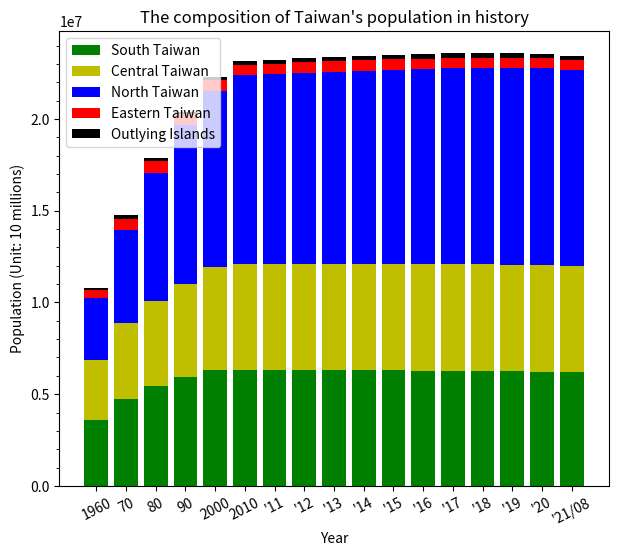

This figure's Python source: (Note: this script raises an exception after producing the figure.)
import matplotlib.pyplot as plt
import matplotlib.ticker as ticker
import numpy as np

year = ["1960", "70", "80", "90", "2000", "2010",
        "'11", "'12", "'13", "'14", "'15", "'16", "'17", "'18", "'19", "'20", "'21/08"]

northTW = [(829012 + 898655 + 339456 + 489676 + 464792 + 234442 + 108035), # 1960
           (1240576 + 1769568 + 412787 + 726750 + 587652 + 324040), # 1970
           (2258757 + 2220427 + 442988 + 1052800 + 641937 + 344867), # 1980
           (3048034 + 2719659 + 450943 + 1355175 + 374492 + 352919 + 324426), # 1990
           (3567896 + 2646474 + 465186 + 1732617 + 439713 + 388425 + 368439), # 2000
           (3897367 + 2618772 + 460486 + 2002060 + 513015 + 384134 + 415344), # 2010
           (3916451 + 2650968 + 459061 + 2013305 + 517641 + 379927 + 420052), # 2011
           (3939305 + 2673226 + 458595 + 2030161 + 523993 + 377153 + 425071), # 2012
           (3954929 + 2686516 + 458456 + 2044023 + 530486 + 374914 + 428483), # 2013
           (3966818 + 2702315 + 458777 + 2058328 + 537630 + 373077 + 431988), # 2014
           (3970644 + 2704810 + 458117 + 2105780 + 542042 + 372105 + 434060), # 2015
           (3979208 + 2695704 + 457538 + 2147763 + 547481 + 372100 + 437337), # 2016
           (3986689 + 2683257 + 456607 + 2188017 + 552169 + 371458 + 441132), # 2017
           (3995717 + 2668572 + 455221 + 2220872 + 557010 + 370155 + 445635), # 2018
           (4018696 + 2645041 + 454178 + 2249037 + 563933 + 368893 + 448803), # 2019
           (4030954 + 2602418 + 453087 + 2268807 + 570775 + 367577 + 451412), # 2020
           (4019898 + 2553798 + 451635 + 2272976 + 573858 + 365591 + 452781), # 2021/08
           ]

centralTW = [(298119 + 605437 + 435084 + 880684 + 412942 + 672557), # 1960
             (448140 + 785903 + 524744 + 1050246 + 511040 + 800578), # 1970
             (593427 + 1013176 + 542745 + 1166352 + 524245 + 796276), # 1980
             (761802 + 1258157 + 547609 + 1245288 + 536479 + 753639), # 1990
             (965790 + 1494308 + 559703 + 1310531 + 541537 + 743368), # 2000
             (2648419 + 560968 + 1307286 + 526491 + 717653), # 2010
             (2664394 + 562010 + 1303039 + 522807 + 713556), # 2011
             (2684893 + 563976 + 1299868 + 520196 + 710991), # 2012
             (2701661 + 565554 + 1296013 + 517222 + 707792), # 2013
             (2719835 + 567132 + 1291474 + 514315 + 705356), # 2014
             (2744445 + 563912 + 1289072 + 509490 + 699633), # 2015
             (2767239 + 559189 + 1287146 + 505163 + 694873), # 2016
             (2787070 + 553807 + 1282458 + 501051 + 690373), # 2017
             (2803894 + 548863 + 1277824 + 497031 + 686022), # 2018
             (2815261 + 545459 + 1272802 + 494112 + 681306), # 2019
             (2820787 + 542590 + 1266670 + 490832 + 676873), # 2020
             (2818139 + 539879 + 1259246 + 487185 + 672557), # 2021/08
             ]

southTW = [(337602 + 787203 + 467931 + 617380 + 710273 + 645400), # 1960
           (474835 + 934865 + 828191 + 830661 + 849914 + 828761), # 1970
           (583799 + 962827 + 1202123 + 1000645 + 825967 + 888270), # 1980
           (683251 + 1026983 + 1386723 + 1119263 + 257597 + 552277 + 893282), # 1990
           (734650 + 1107687 + 1490560 + 1234707 + 266183 + 562305 + 907590), # 2000
           (1873794 + 2773483 + 543248 + 873509 + 272390), # 2010
           (1876960 + 2774470 + 537942 + 864529 + 271526), # 2011
           (1881645 + 2778659 + 533723 + 858441 + 271220), # 2012
           (1883208 + 2779877 + 529229 + 852286 + 270872), # 2013
           (1884284 + 2778992 + 524783 + 847917 + 270883), # 2014
           (1885541 + 2778918 + 519839 + 841253 + 270366), # 2015
           (1886033 + 2779371 + 515320 + 835792 + 269874), # 2016
           (1886522 + 2776912 + 511182 + 829939 + 269398), # 2017
           (1883831 + 2773533 + 507068 + 825406 + 268622), # 2018
           (1880906 + 2773198 + 503113 + 819184 + 267690), # 2019
           (1874917 + 2765932 + 499481 + 812658 + 266005), # 2020
           (1867554 + 2753530 + 495662 + 807159 + 264858), # 2021/08
           ]

eastTW = [(252264 + 208272), # 1960
          (335799 + 291761), # 1970
          (355178 + 281218), # 1980
          (352233 + 256803), # 1990
          (353630 + 245312), # 2000
          (338805 + 230673), # 2010
          (336838 + 228290), # 2011
          (335190 + 226252), # 2012
          (333897 + 224821), # 2013
          (333392 + 224470), # 2014
          (331945 + 222452), # 2015
          (330911 + 220802), # 2016
          (329237 + 219540), # 2017
          (327968 + 218919), # 2018
          (326247 + 216781), # 2019
          (324372 + 215261), # 2020
          (322506 + 213956), # 2021/08
          ]

outlyingTW = [(0 + 0 + 96986), # 1960
              (61305 + 16939 + 119153), # 1970
              (51883 + 9058 + 107043), # 1980
              (42754 + 5585 + 95932), # 1990
              (53832 + 6733 + 89496), # 2000
              (107308 + 96918), # 2010 Fujian + Penghu
              (113989 + 97157), # 2011
              (124421 + 98843), # 2012
              (132878 + 100400), # 2013
              (140229 + 101758), # 2014
              (145346 + 102304), # 2015
              (147709 + 103263), # 2016
              (150336 + 104073), # 2017
              (152329 + 104440), # 2018
              (153274 + 105207), # 2019
              (153876 + 105952), # 2020
              (140004 + 13420 + 105645) # 2021/08
              ]

x = range(10, 22)

date = [6, 7, 8, 9, 10, 11, 12, 13, 14, 15, 16, 17, 18, 19, 20, 21]

south = np.array(southTW)
central = np.array(centralTW)
north = np.array(northTW)
east = np.array(eastTW)
outlying = np.array(outlyingTW)

print(south)
print(central)
print(north)
print(east)
print(outlying)

Total1960 = south[0] + central[0] + north[0] + east[0] + outlying[0]
Total1970 = south[1] + central[1] + north[1] + east[1] + outlying[1]
Total1980 = south[2] + central[2] + north[2] + east[2] + outlying[2]
Total1990 = south[3] + central[3] + north[3] + east[3] + outlying[3]
Total2000 = south[4] + central[4] + north[4] + east[4] + outlying[4]
Total2010 = south[5] + central[5] + north[5] + east[5] + outlying[5]
Total2015 = south[10] + central[10] + north[10] + east[10] + outlying[10]
Total2020 = south[15] + central[15] + north[15] + east[15] + outlying[15]
Total2021 = south[16] + central[16] + north[16] + east[16] + outlying[16]

totality = [Total1960, Total1970, Total1980, Total1990, Total2000, Total2010, Total2020, Total2021]

print(totality)

cm = 1/2.54
figure, axes = plt.subplots(figsize=(18*cm, 15*cm))

p1 = axes.bar(year, south, color='g', label="South Taiwan")
p2 = axes.bar(year, central, color='y', bottom=south, label="Central Taiwan")
p3 = axes.bar(year, north, color='b', bottom=south + central, label="North Taiwan")
p4 = axes.bar(year, east, color='r', bottom=south + central + north, label="Eastern Taiwan")
p5 = axes.bar(year, outlying, color='k', bottom=south + central + north + east, label="Outlying Islands")

axes.yaxis.set_major_locator(ticker.MultipleLocator(5000000))
axes.yaxis.set_minor_locator(ticker.MultipleLocator(1000000))

plt.xticks(rotation=27)
plt.xlabel('Year')
plt.ylabel('Population (Unit: 10 millions)')
plt.title("The composition of Taiwan's population in history")
plt.legend()

axes.bar_label(container=p1, fmt='{:.2f}'.format(p1), label_type='center')
axes.bar_label(container=p2, fmt='{:.2f}'.format(p2), label_type='center')
axes.bar_label(container=p3, fmt='{:.2f}'.format(p3), label_type='center')

plt.show()

